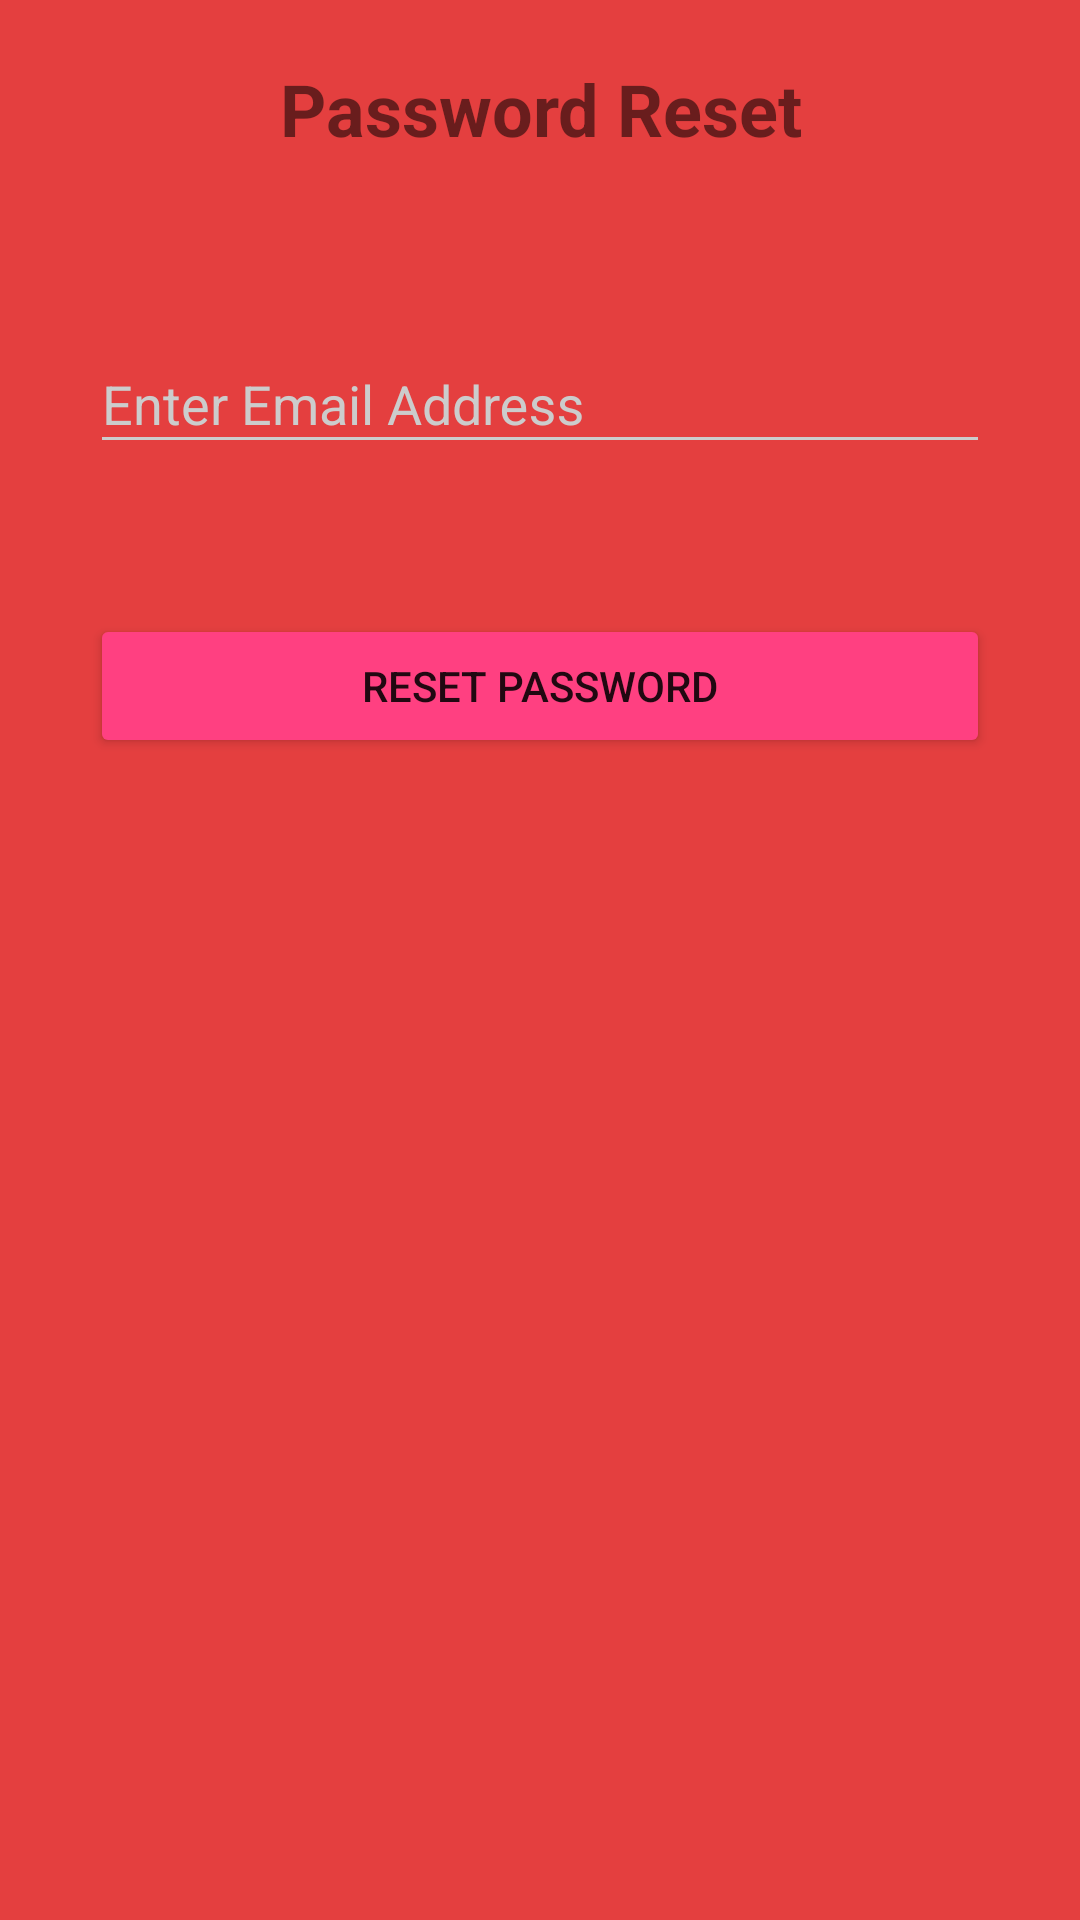

Here is an Android app screen rendered from its layout file. Give the layout XML and the strings, colors and styles it references.
<!-- AndroidManifest.xml: application theme AppTheme -->
<!-- res/layout/activity_forgot_password.xml -->
<?xml version="1.0" encoding="utf-8"?>
<android.support.constraint.ConstraintLayout xmlns:android="http://schemas.android.com/apk/res/android"
    xmlns:app="http://schemas.android.com/apk/res-auto"
    xmlns:tools="http://schemas.android.com/tools"
    android:layout_width="match_parent"
    android:layout_height="match_parent"
    tools:context=".ForgotPassword">

    <LinearLayout
        android:layout_width="match_parent"
        android:layout_height="wrap_content"
        android:orientation="vertical"
        >

        <TextView
            android:layout_width="match_parent"
            android:layout_height="wrap_content"
            android:text="Password Reset"
            android:textSize="24sp"
            android:textAlignment="center"
            android:layout_marginTop="20dp"
            android:textStyle="bold"
            />

        <android.support.design.widget.TextInputLayout
            android:layout_width="match_parent"
            android:layout_height="wrap_content"
            android:layout_marginTop="50dp"
            android:layout_marginLeft="30dp"
            android:layout_marginRight="30dp"
            >

        <EditText
            android:id="@+id/forgotEmail"
            android:layout_width="match_parent"
            android:layout_height="wrap_content"
            android:inputType="textEmailAddress"
            android:hint="Enter Email Address"
            />
        </android.support.design.widget.TextInputLayout>

        <android.support.v7.widget.AppCompatButton
            android:id="@+id/resetPassword"
            android:layout_width="match_parent"
            android:layout_height="wrap_content"
            android:text="Reset Password"
            android:layout_marginLeft="30dp"
            android:layout_marginRight="30dp"
            android:layout_marginTop="50dp"
            />

    </LinearLayout>

</android.support.constraint.ConstraintLayout>
<!-- resources referenced by this layout -->
<resources>
  <style name="AppTheme" parent="Theme.AppCompat.Light.NoActionBar">
          
          <item name="colorPrimary">@color/primary</item>
          <item name="colorPrimaryDark">@color/primary_dark</item>
          <item name="colorAccent">@color/primary_darker</item>
  
          <item name="android:windowBackground">@color/primary</item>
  
          <item name="colorControlNormal">@color/iron</item>
          <item name="colorControlActivated">@color/white</item>
          <item name="colorControlHighlight">@color/white</item>
          <item name="android:textColorHint">@color/iron</item>
  
          <item name="colorButtonNormal">@color/primary_darker</item>
          <item name="android:colorButtonNormal" tools:ignore="NewApi">@color/primary_darker</item>
      </style>
  <color name="primary">#E43F3F</color>
  <color name="primary_dark">#303F9F</color>
  <color name="primary_darker">#FF4081</color>
  <color name="iron">#CCCCCC</color>
  <color name="white">#FFFFFF</color>
</resources>
